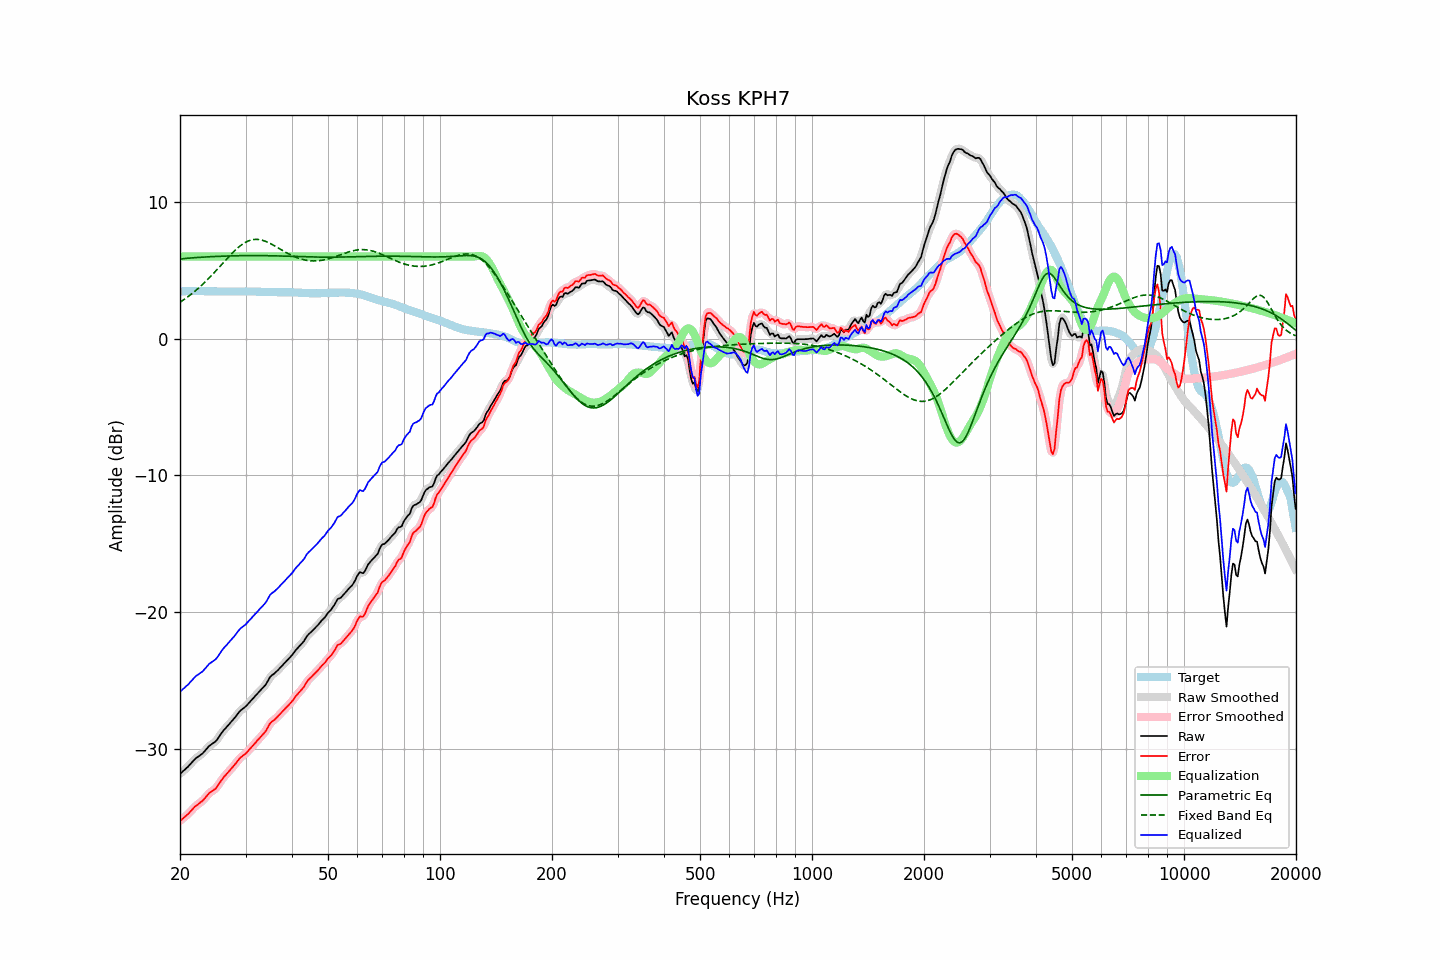

Source data for this figure (header and first rows):
frequency, raw, error, smoothed, error_smoothed, equalization, parametric_eq, fixed_band_eq, equalized_raw, equalized_smoothed, target
20.00, -31.82, -35.26, -31.82, -35.26, 6.00, 5.81, 2.66, -25.82, -25.82, 3.43
20.20, -31.72, -35.17, -31.72, -35.16, 6.00, 5.83, 2.73, -25.72, -25.72, 3.44
20.40, -31.61, -35.06, -31.62, -35.07, 6.00, 5.84, 2.81, -25.61, -25.62, 3.45
20.61, -31.51, -34.97, -31.51, -34.97, 6.00, 5.85, 2.89, -25.51, -25.51, 3.45
20.81, -31.40, -34.86, -31.41, -34.87, 6.00, 5.86, 2.98, -25.40, -25.41, 3.46
21.02, -31.30, -34.76, -31.29, -34.76, 6.00, 5.87, 3.06, -25.30, -25.29, 3.46
21.23, -31.17, -34.64, -31.17, -34.64, 6.00, 5.88, 3.15, -25.17, -25.17, 3.47
21.44, -31.04, -34.51, -31.04, -34.51, 6.00, 5.89, 3.24, -25.04, -25.04, 3.47
21.66, -30.91, -34.39, -30.91, -34.38, 6.00, 5.90, 3.33, -24.91, -24.91, 3.47
21.87, -30.78, -34.25, -30.79, -34.26, 6.00, 5.91, 3.43, -24.78, -24.79, 3.47
22.09, -30.67, -34.15, -30.68, -34.16, 6.00, 5.92, 3.53, -24.67, -24.68, 3.48
22.31, -30.59, -34.07, -30.58, -34.06, 6.00, 5.93, 3.63, -24.59, -24.58, 3.48
22.54, -30.50, -33.97, -30.51, -33.98, 6.00, 5.93, 3.74, -24.50, -24.51, 3.47
22.76, -30.42, -33.88, -30.42, -33.89, 6.00, 5.94, 3.84, -24.42, -24.42, 3.46
22.99, -30.34, -33.80, -30.33, -33.79, 6.00, 5.95, 3.95, -24.34, -24.33, 3.46
23.22, -30.21, -33.67, -30.21, -33.67, 6.00, 5.96, 4.06, -24.21, -24.21, 3.46
23.45, -30.08, -33.53, -30.08, -33.53, 6.00, 5.96, 4.18, -24.08, -24.08, 3.45
23.69, -29.94, -33.39, -29.94, -33.39, 6.00, 5.97, 4.29, -23.94, -23.94, 3.45
23.92, -29.80, -33.25, -29.82, -33.26, 6.00, 5.98, 4.41, -23.80, -23.82, 3.45
24.16, -29.71, -33.16, -29.71, -33.16, 6.00, 5.98, 4.53, -23.71, -23.71, 3.45
24.40, -29.63, -33.08, -29.63, -33.08, 6.00, 5.99, 4.66, -23.63, -23.63, 3.45
24.65, -29.55, -33.00, -29.56, -33.01, 6.00, 5.99, 4.78, -23.55, -23.56, 3.45
24.89, -29.47, -32.92, -29.46, -32.90, 6.00, 6.00, 4.91, -23.47, -23.46, 3.45
25.14, -29.34, -32.79, -29.33, -32.77, 6.00, 6.00, 5.04, -23.34, -23.33, 3.45
25.39, -29.16, -32.59, -29.17, -32.61, 6.00, 6.01, 5.17, -23.16, -23.17, 3.44
25.65, -28.99, -32.43, -28.99, -32.43, 6.00, 6.01, 5.30, -22.99, -22.99, 3.44
25.91, -28.81, -32.25, -28.82, -32.25, 6.00, 6.02, 5.43, -22.81, -22.82, 3.43
26.16, -28.66, -32.09, -28.67, -32.10, 6.00, 6.02, 5.56, -22.66, -22.67, 3.43
26.43, -28.53, -31.97, -28.53, -31.96, 6.00, 6.03, 5.69, -22.53, -22.53, 3.43
26.69, -28.40, -31.83, -28.40, -31.83, 6.00, 6.03, 5.81, -22.40, -22.40, 3.43
26.96, -28.26, -31.70, -28.27, -31.70, 6.00, 6.03, 5.94, -22.26, -22.27, 3.43
27.23, -28.13, -31.56, -28.13, -31.57, 6.00, 6.04, 6.07, -22.13, -22.13, 3.43
27.50, -28.00, -31.43, -28.00, -31.43, 6.00, 6.04, 6.19, -22.00, -22.00, 3.43
27.77, -27.87, -31.30, -27.87, -31.30, 6.00, 6.04, 6.31, -21.87, -21.87, 3.43
28.05, -27.73, -31.16, -27.73, -31.16, 6.00, 6.05, 6.42, -21.73, -21.73, 3.43
28.33, -27.58, -31.01, -27.58, -31.01, 6.00, 6.05, 6.53, -21.58, -21.58, 3.43
28.62, -27.43, -30.86, -27.43, -30.86, 6.00, 6.05, 6.64, -21.43, -21.43, 3.43
28.90, -27.27, -30.71, -27.29, -30.72, 6.00, 6.05, 6.73, -21.27, -21.29, 3.44
29.19, -27.16, -30.60, -27.17, -30.60, 6.00, 6.06, 6.83, -21.16, -21.17, 3.44
29.48, -27.07, -30.51, -27.07, -30.51, 6.00, 6.06, 6.91, -21.07, -21.07, 3.44
29.78, -26.98, -30.43, -26.98, -30.42, 6.00, 6.06, 6.98, -20.98, -20.98, 3.44
30.08, -26.88, -30.33, -26.87, -30.32, 6.00, 6.06, 7.05, -20.88, -20.87, 3.44
30.38, -26.75, -30.20, -26.76, -30.20, 6.00, 6.06, 7.11, -20.75, -20.76, 3.44
30.68, -26.62, -30.06, -26.63, -30.07, 6.00, 6.06, 7.16, -20.62, -20.63, 3.44
30.99, -26.49, -29.93, -26.49, -29.93, 6.00, 6.06, 7.19, -20.49, -20.49, 3.44
31.30, -26.36, -29.80, -26.36, -29.80, 6.00, 6.06, 7.22, -20.36, -20.36, 3.44
31.61, -26.23, -29.67, -26.23, -29.67, 6.00, 6.06, 7.24, -20.23, -20.23, 3.44
31.93, -26.10, -29.54, -26.10, -29.54, 6.00, 6.06, 7.25, -20.10, -20.10, 3.44
32.24, -25.97, -29.39, -25.97, -29.40, 6.00, 6.06, 7.25, -19.97, -19.97, 3.42
32.57, -25.85, -29.28, -25.85, -29.27, 6.00, 6.06, 7.24, -19.85, -19.85, 3.42
32.89, -25.72, -29.14, -25.72, -29.14, 6.00, 6.06, 7.22, -19.72, -19.72, 3.42
33.22, -25.60, -29.01, -25.60, -29.02, 6.00, 6.06, 7.19, -19.60, -19.60, 3.41
33.55, -25.47, -28.88, -25.48, -28.89, 6.00, 6.06, 7.16, -19.47, -19.48, 3.41
33.89, -25.35, -28.75, -25.34, -28.73, 6.00, 6.06, 7.11, -19.35, -19.34, 3.40
34.23, -25.17, -28.57, -25.15, -28.55, 6.00, 6.06, 7.07, -19.17, -19.15, 3.40
34.57, -24.95, -28.34, -24.96, -28.35, 6.00, 6.05, 7.01, -18.95, -18.96, 3.39
34.92, -24.74, -28.14, -24.77, -28.16, 6.00, 6.05, 6.96, -18.74, -18.77, 3.39
35.27, -24.63, -28.02, -24.64, -28.03, 6.00, 6.05, 6.89, -18.63, -18.64, 3.39
35.62, -24.54, -27.93, -24.54, -27.92, 6.00, 6.05, 6.83, -18.54, -18.54, 3.39
35.97, -24.46, -27.85, -24.45, -27.83, 6.00, 6.04, 6.76, -18.46, -18.45, 3.39
... 635 more rows
